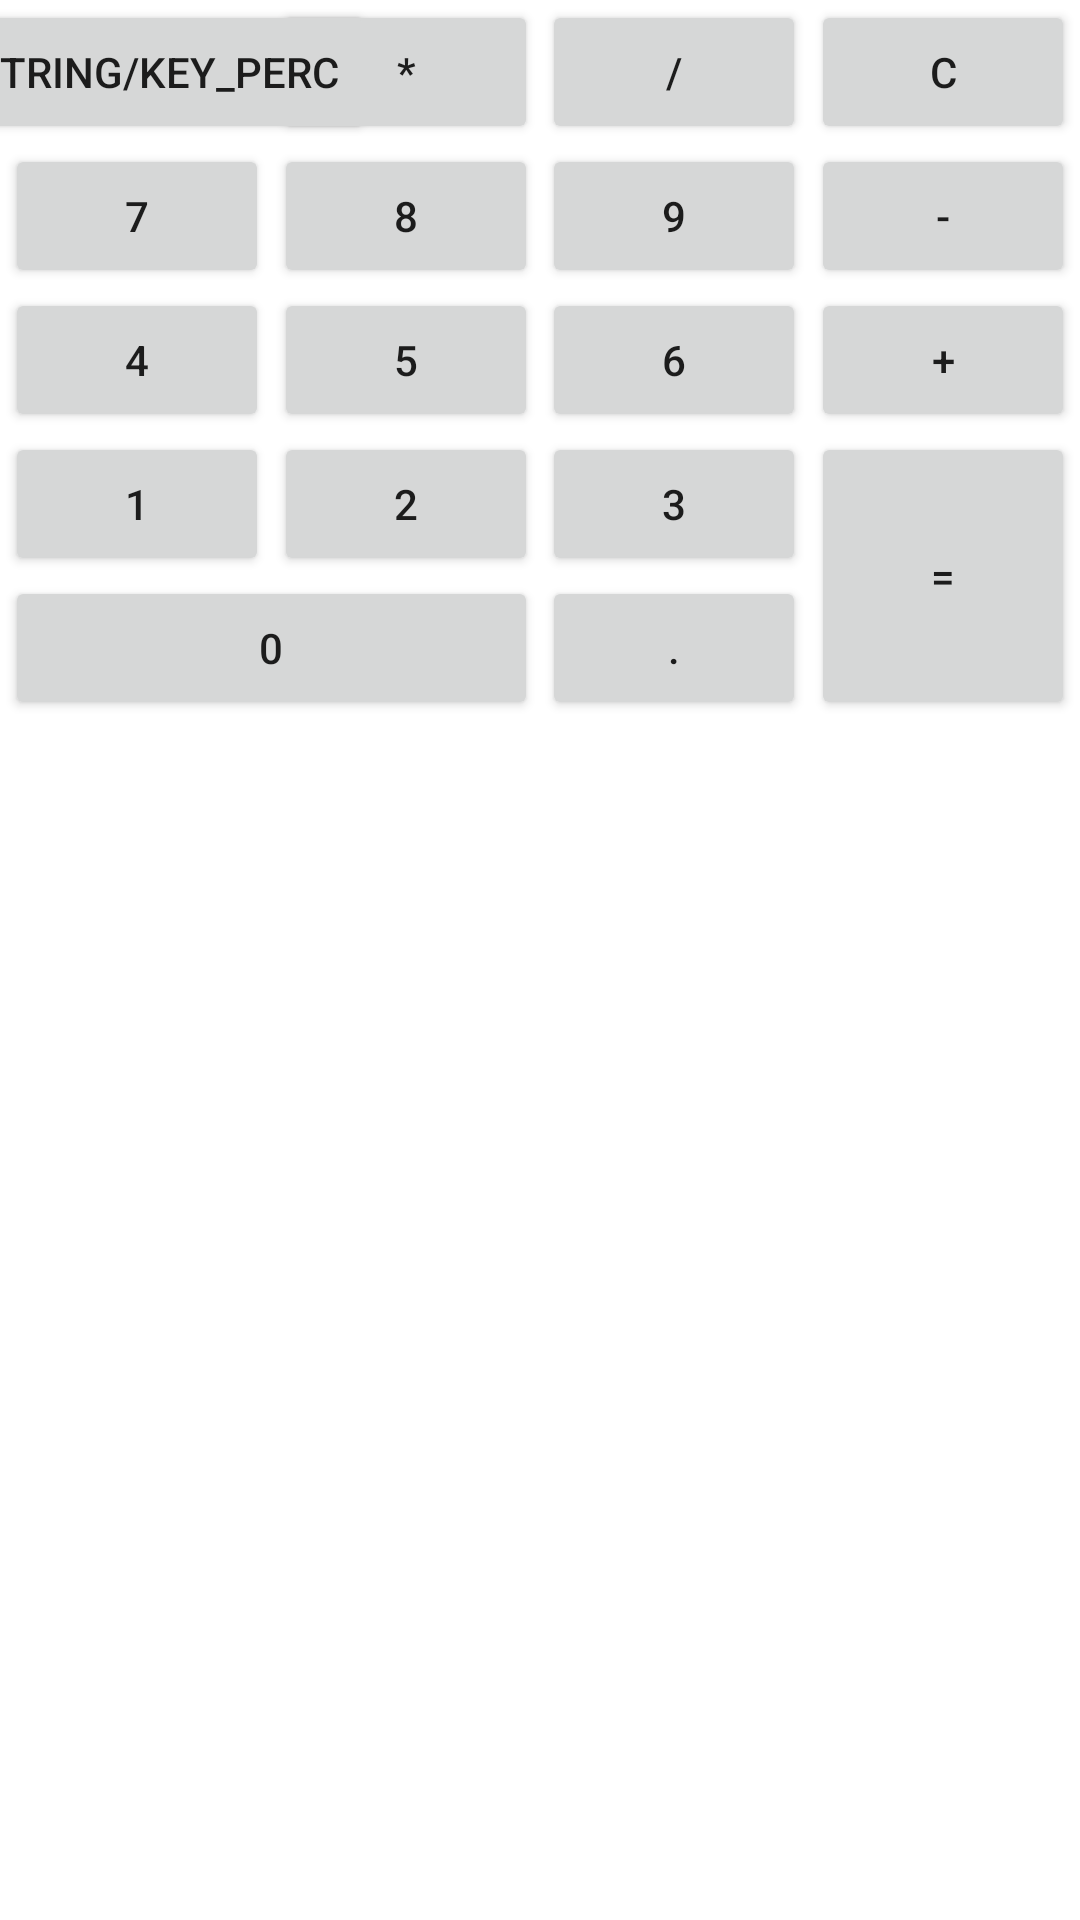

The Android layout XML behind this screen, and the referenced resources:
<!-- AndroidManifest.xml: application theme Theme.MyApplication -->
<!-- res/layout/key_board_calk.xml -->
<?xml version="1.0" encoding="utf-8"?>
<androidx.constraintlayout.widget.ConstraintLayout xmlns:android="http://schemas.android.com/apk/res/android"
    xmlns:app="http://schemas.android.com/apk/res-auto"
    android:layout_width="match_parent"
    android:layout_height="match_parent">

    <Button
        android:id="@+id/key_7"
        android:layout_width="wrap_content"
        android:layout_height="wrap_content"
        android:text="@string/key_7"

        app:layout_constraintLeft_toLeftOf="parent"
        app:layout_constraintRight_toLeftOf="@id/key_8"
        app:layout_constraintTop_toBottomOf="@id/key_perc">

    </Button>

    <Button
        android:id="@+id/key_8"
        android:layout_width="wrap_content"
        android:layout_height="wrap_content"
        android:text="@string/key_8"

        app:layout_constraintLeft_toRightOf="@id/key_7"
        app:layout_constraintRight_toLeftOf="@id/key_9"
        app:layout_constraintTop_toBottomOf="@id/key_mult"></Button>

    <Button
        android:id="@+id/key_9"
        android:layout_width="wrap_content"
        android:layout_height="wrap_content"
        android:text="@string/key_9"

        app:layout_constraintLeft_toRightOf="@id/key_8"
        app:layout_constraintRight_toLeftOf="@id/key_diff"
        app:layout_constraintTop_toBottomOf="@id/key_div"></Button>

    <Button
        android:id="@+id/key_4"
        android:layout_width="wrap_content"
        android:layout_height="wrap_content"
        android:text="@string/key_4"

        app:layout_constraintLeft_toLeftOf="@id/key_7"
        app:layout_constraintRight_toRightOf="@id/key_7"
        app:layout_constraintTop_toBottomOf="@id/key_7">

    </Button>

    <Button
        android:id="@+id/key_5"
        android:layout_width="wrap_content"
        android:layout_height="wrap_content"
        android:text="@string/key_5"

        app:layout_constraintLeft_toLeftOf="@id/key_8"
        app:layout_constraintRight_toRightOf="@id/key_8"
        app:layout_constraintTop_toBottomOf="@id/key_8">

    </Button>

    <Button
        android:id="@+id/key_6"
        android:layout_width="wrap_content"
        android:layout_height="wrap_content"
        android:text="@string/key_6"

        app:layout_constraintLeft_toLeftOf="@id/key_9"
        app:layout_constraintRight_toRightOf="@id/key_9"
        app:layout_constraintTop_toBottomOf="@id/key_9">

    </Button>

    <Button
        android:id="@+id/key_1"
        android:layout_width="wrap_content"
        android:layout_height="wrap_content"
        android:text="@string/key_1"

        app:layout_constraintLeft_toLeftOf="@id/key_4"
        app:layout_constraintRight_toRightOf="@id/key_4"
        app:layout_constraintTop_toBottomOf="@id/key_4">

    </Button>

    <Button
        android:id="@+id/key_2"
        android:layout_width="wrap_content"
        android:layout_height="wrap_content"
        android:text="@string/key_2"

        app:layout_constraintLeft_toLeftOf="@id/key_5"
        app:layout_constraintRight_toRightOf="@id/key_5"
        app:layout_constraintTop_toBottomOf="@id/key_5">

    </Button>

    <Button
        android:id="@+id/key_3"
        android:layout_width="wrap_content"
        android:layout_height="wrap_content"
        android:text="@string/key_3"

        app:layout_constraintLeft_toLeftOf="@id/key_6"
        app:layout_constraintRight_toRightOf="@id/key_6"
        app:layout_constraintTop_toBottomOf="@id/key_6">

    </Button>

    <Button
        android:id="@+id/key_0"
        android:layout_width="0dp"
        android:layout_height="wrap_content"
        android:text="@string/key_0"

        app:layout_constraintLeft_toLeftOf="@id/key_1"
        app:layout_constraintRight_toRightOf="@id/key_2"
        app:layout_constraintTop_toBottomOf="@id/key_1">

    </Button>

    <Button
        android:id="@+id/key_dot"
        android:layout_width="wrap_content"
        android:layout_height="wrap_content"
        android:text="@string/key_dot"

        app:layout_constraintLeft_toLeftOf="@id/key_3"
        app:layout_constraintRight_toRightOf="@id/key_3"
        app:layout_constraintTop_toBottomOf="@id/key_3">

    </Button>

    <Button
        android:id="@+id/key_res"
        android:layout_width="wrap_content"
        android:layout_height="0dp"
        android:text="@string/key_res"

        app:layout_constraintBottom_toBottomOf="@id/key_dot"
        app:layout_constraintLeft_toLeftOf="@id/key_sum"
        app:layout_constraintRight_toRightOf="@id/key_sum"
        app:layout_constraintTop_toTopOf="@id/key_3">

    </Button>

    <Button
        android:id="@+id/key_sum"
        android:layout_width="wrap_content"
        android:layout_height="wrap_content"
        android:text="@string/key_sum"

        app:layout_constraintLeft_toLeftOf="@id/key_diff"
        app:layout_constraintRight_toRightOf="@id/key_diff"
        app:layout_constraintTop_toBottomOf="@id/key_diff">

    </Button>

    <Button
        android:id="@+id/key_diff"
        android:layout_width="wrap_content"
        android:layout_height="wrap_content"
        android:text="@string/key_diff"

        app:layout_constraintLeft_toRightOf="@id/key_9"
        app:layout_constraintRight_toRightOf="parent"
        app:layout_constraintTop_toBottomOf="@id/key_clear">

    </Button>

    <Button
        android:id="@+id/key_div"
        android:layout_width="wrap_content"
        android:layout_height="wrap_content"
        android:text="@string/key_div"

        app:layout_constraintLeft_toLeftOf="@id/key_9"
        app:layout_constraintRight_toRightOf="@id/key_9"
        app:layout_constraintTop_toTopOf="parent">

    </Button>

    <Button
        android:id="@+id/key_mult"
        android:layout_width="wrap_content"
        android:layout_height="wrap_content"
        android:text="@string/key_mult"

        app:layout_constraintLeft_toLeftOf="@id/key_8"
        app:layout_constraintRight_toRightOf="@id/key_8"
        app:layout_constraintTop_toTopOf="parent">

    </Button>

    <Button
        android:id="@+id/key_perc"
        android:layout_width="wrap_content"
        android:layout_height="wrap_content"
        android:text="@string/key_perc"

        app:layout_constraintLeft_toLeftOf="@id/key_7"
        app:layout_constraintRight_toRightOf="@id/key_7"
        app:layout_constraintTop_toTopOf="parent">

    </Button>

    <Button
        android:id="@+id/key_clear"
        android:layout_width="wrap_content"
        android:layout_height="wrap_content"
        android:text="@string/key_clear"

        app:layout_constraintLeft_toLeftOf="@id/key_diff"
        app:layout_constraintRight_toRightOf="@id/key_diff"
        app:layout_constraintTop_toTopOf="parent">

    </Button>


</androidx.constraintlayout.widget.ConstraintLayout>
<!-- resources referenced by this layout -->
<resources>
  <string name="key_0">0</string>
  <string name="key_1">1</string>
  <string name="key_2">2</string>
  <string name="key_3">3</string>
  <string name="key_4">4</string>
  <string name="key_5">5</string>
  <string name="key_6">6</string>
  <string name="key_7">7</string>
  <string name="key_8">8</string>
  <string name="key_9">9</string>
  <string name="key_clear">C</string>
  <string name="key_diff">-</string>
  <string name="key_div">/</string>
  <string name="key_dot">.</string>
  <string name="key_mult">*</string>
  <string name="key_res">=</string>
  <string name="key_sum">+</string>
  <style name="Theme.MyApplication" parent="Theme.MaterialComponents.DayNight.DarkActionBar">
          
          <item name="colorPrimary">@color/purple_500</item>
          <item name="colorPrimaryVariant">@color/teal_200</item>
          <item name="colorOnPrimary">@color/white</item>
          
          <item name="colorSecondary">@color/teal_200</item>
          <item name="colorSecondaryVariant">@color/teal_700</item>
          <item name="colorOnSecondary">@color/black</item>
          
          <item name="android:statusBarColor" tools:targetApi="l">?attr/colorPrimaryVariant</item>
          
  
          <item name="materialButtonStyle">@style/CalcButton</item>
          <item name="operatorButtonColor">#474747</item>
          <item name="operatorButtonTextColor">#FFFFFF</item>
  
          <item name="android:textViewStyle">@style/TextViewStyle.Res</item>
  
      </style>
  <color name="purple_500">#FF6200EE</color>
  <color name="teal_200">#FF03DAC5</color>
  <color name="white">#FFFFFFFF</color>
  <color name="teal_700">#FF018786</color>
  <color name="black">#FF000000</color>
  <style name="CalcButton" parent="Widget.MaterialComponents.Button">
          <item name="cornerRadius">@dimen/btn_radius</item>
          <item name="android:textSize">@dimen/btn_text_size</item>
          <item name="android:backgroundTint">@color/button</item>
          <item name="android:textColor">@color/button_text</item>
          <item name="android:layout">@dimen/layout_weight</item>
          <item name="android:layout_width">0dp</item>
          <item name="android:layout_height">wrap_content</item>
      </style>
  <style name="TextViewStyle.Res">
          <item name="android:textColor">#03A9F4</item>
          <item name="android:textSize">32sp</item>
          <item name="android:textStyle">bold</item>
          <item name="android:gravity">right</item>
      </style>
  <dimen name="btn_radius">24dp</dimen>
  <dimen name="btn_text_size">24sp</dimen>
  <color name="button">#555555</color>
  <color name="button_text">#00BCD4</color>
  <dimen name="layout_weight">1</dimen>
</resources>
